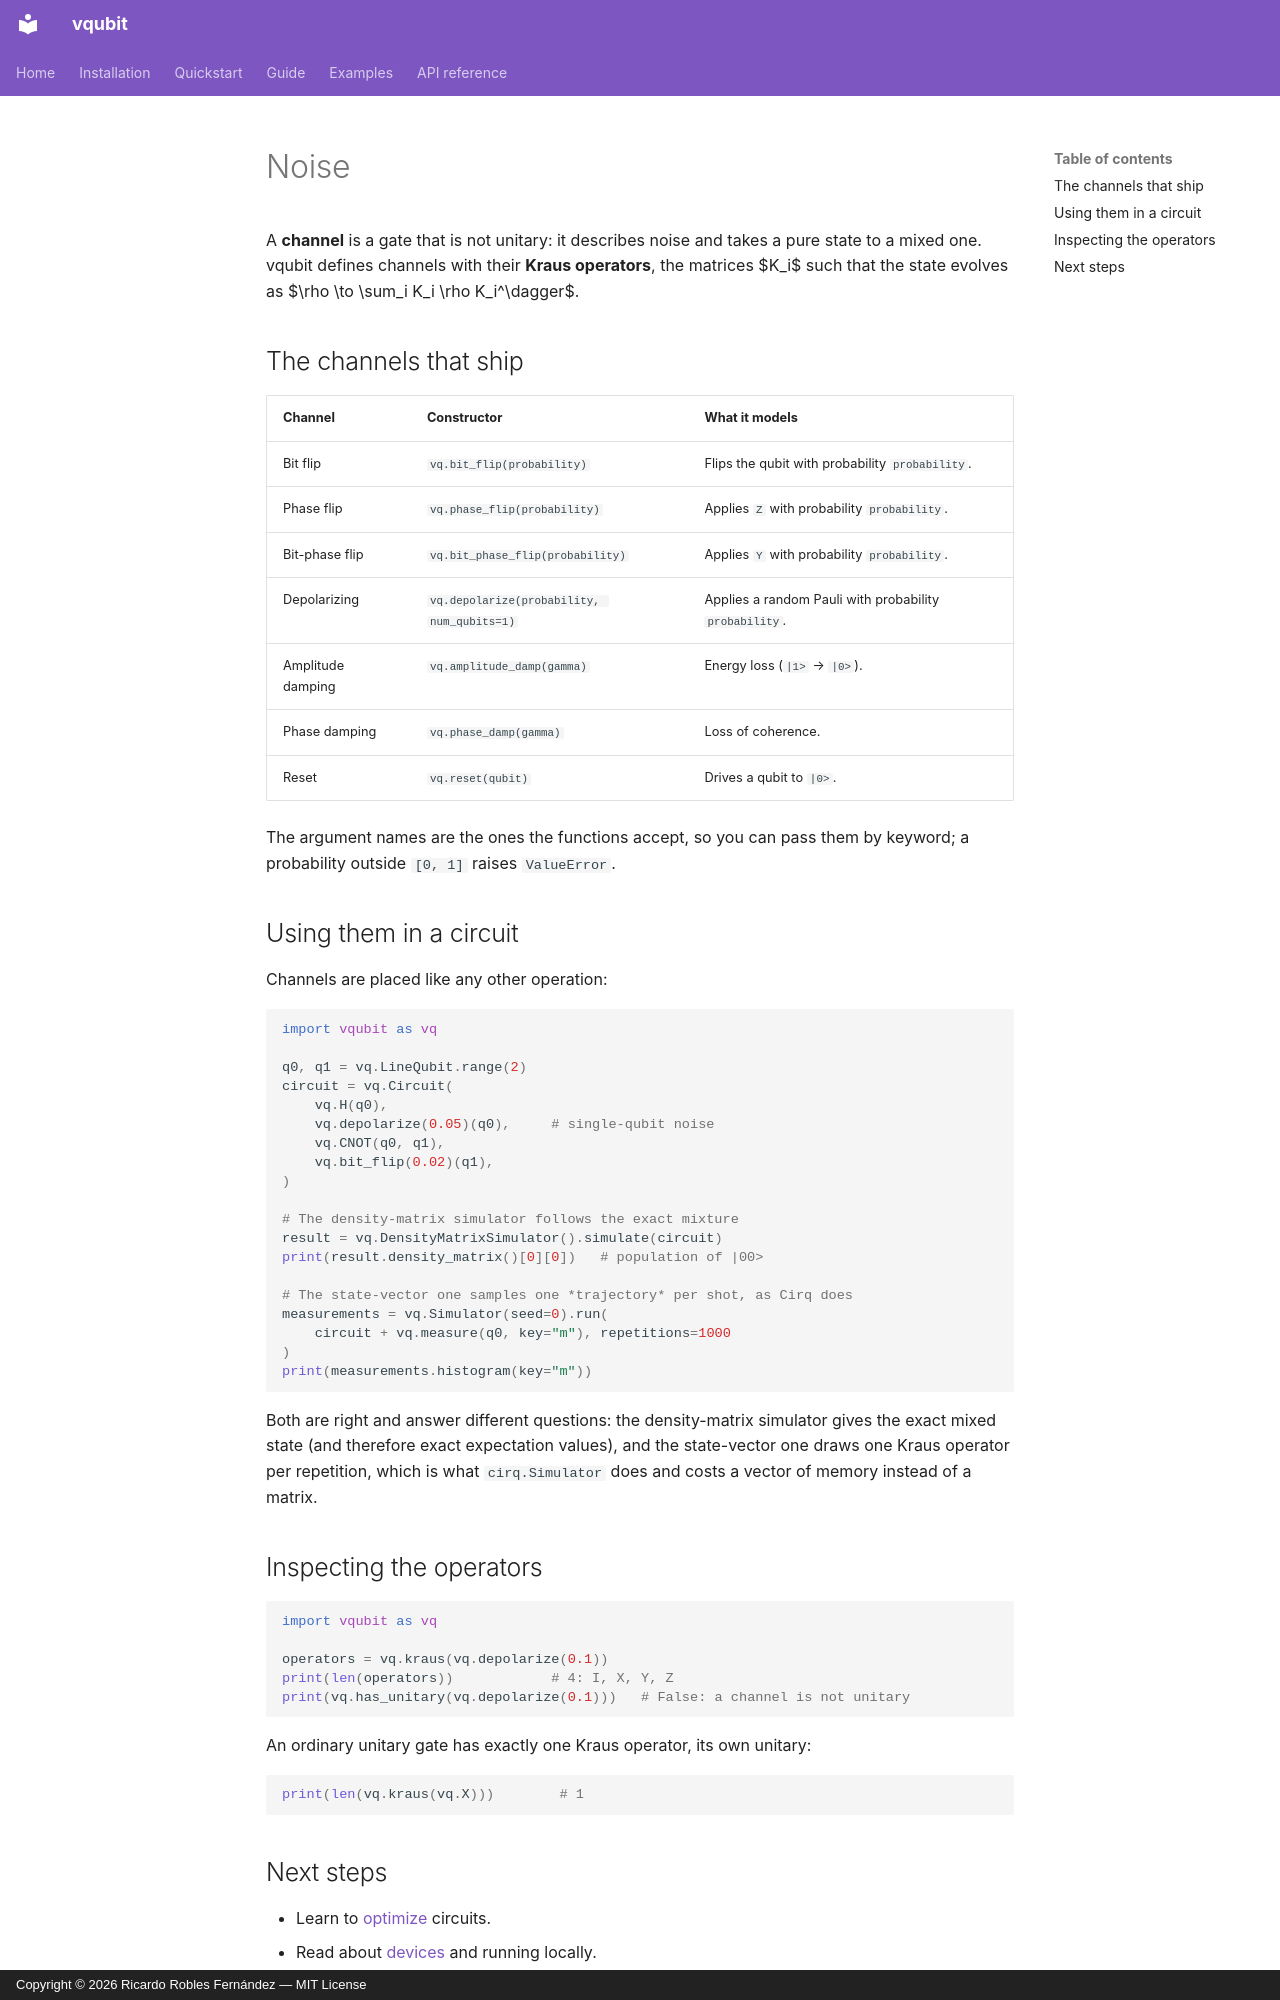

repository: rroblf01/vqubit · page: en/guide/noise/index.html · generator: mkdocs · copyright: Copyright © 2026 Ricardo Robles Fernández — MIT License

# Noise

A **channel** is a gate that is not unitary: it describes noise and takes a pure
state to a mixed one. vqubit defines channels with their **Kraus operators**,
the matrices $K_i$ such that the state evolves as
$\rho \to \sum_i K_i \rho K_i^\dagger$.

## The channels that ship

| Channel | Constructor | What it models |
| ------- | ----------- | -------------- |
| Bit flip | `vq.bit_flip(probability)` | Flips the qubit with probability `probability`. |
| Phase flip | `vq.phase_flip(probability)` | Applies `Z` with probability `probability`. |
| Bit-phase flip | `vq.bit_phase_flip(probability)` | Applies `Y` with probability `probability`. |
| Depolarizing | `vq.depolarize(probability, num_qubits=1)` | Applies a random Pauli with probability `probability`. |
| Amplitude damping | `vq.amplitude_damp(gamma)` | Energy loss (`|1>` → `|0>`). |
| Phase damping | `vq.phase_damp(gamma)` | Loss of coherence. |
| Reset | `vq.reset(qubit)` | Drives a qubit to `|0>`. |

The argument names are the ones the functions accept, so you can pass them by
keyword; a probability outside `[0, 1]` raises `ValueError`.

## Using them in a circuit

Channels are placed like any other operation:

```python
import vqubit as vq

q0, q1 = vq.LineQubit.range(2)
circuit = vq.Circuit(
    vq.H(q0),
    vq.depolarize(0.05)(q0),     # single-qubit noise
    vq.CNOT(q0, q1),
    vq.bit_flip(0.02)(q1),
)

# The density-matrix simulator follows the exact mixture
result = vq.DensityMatrixSimulator().simulate(circuit)
print(result.density_matrix()[0][0])   # population of |00>

# The state-vector one samples one *trajectory* per shot, as Cirq does
measurements = vq.Simulator(seed=0).run(
    circuit + vq.measure(q0, key="m"), repetitions=1000
)
print(measurements.histogram(key="m"))
```

Both are right and answer different questions: the density-matrix simulator gives
the exact mixed state (and therefore exact expectation values), and the
state-vector one draws one Kraus operator per repetition, which is what
`cirq.Simulator` does and costs a vector of memory instead of a matrix.

## Inspecting the operators

```python
import vqubit as vq

operators = vq.kraus(vq.depolarize(0.1))
print(len(operators))            # 4: I, X, Y, Z
print(vq.has_unitary(vq.depolarize(0.1)))   # False: a channel is not unitary
```

An ordinary unitary gate has exactly one Kraus operator, its own unitary:

```python
print(len(vq.kraus(vq.X)))        # 1
```
